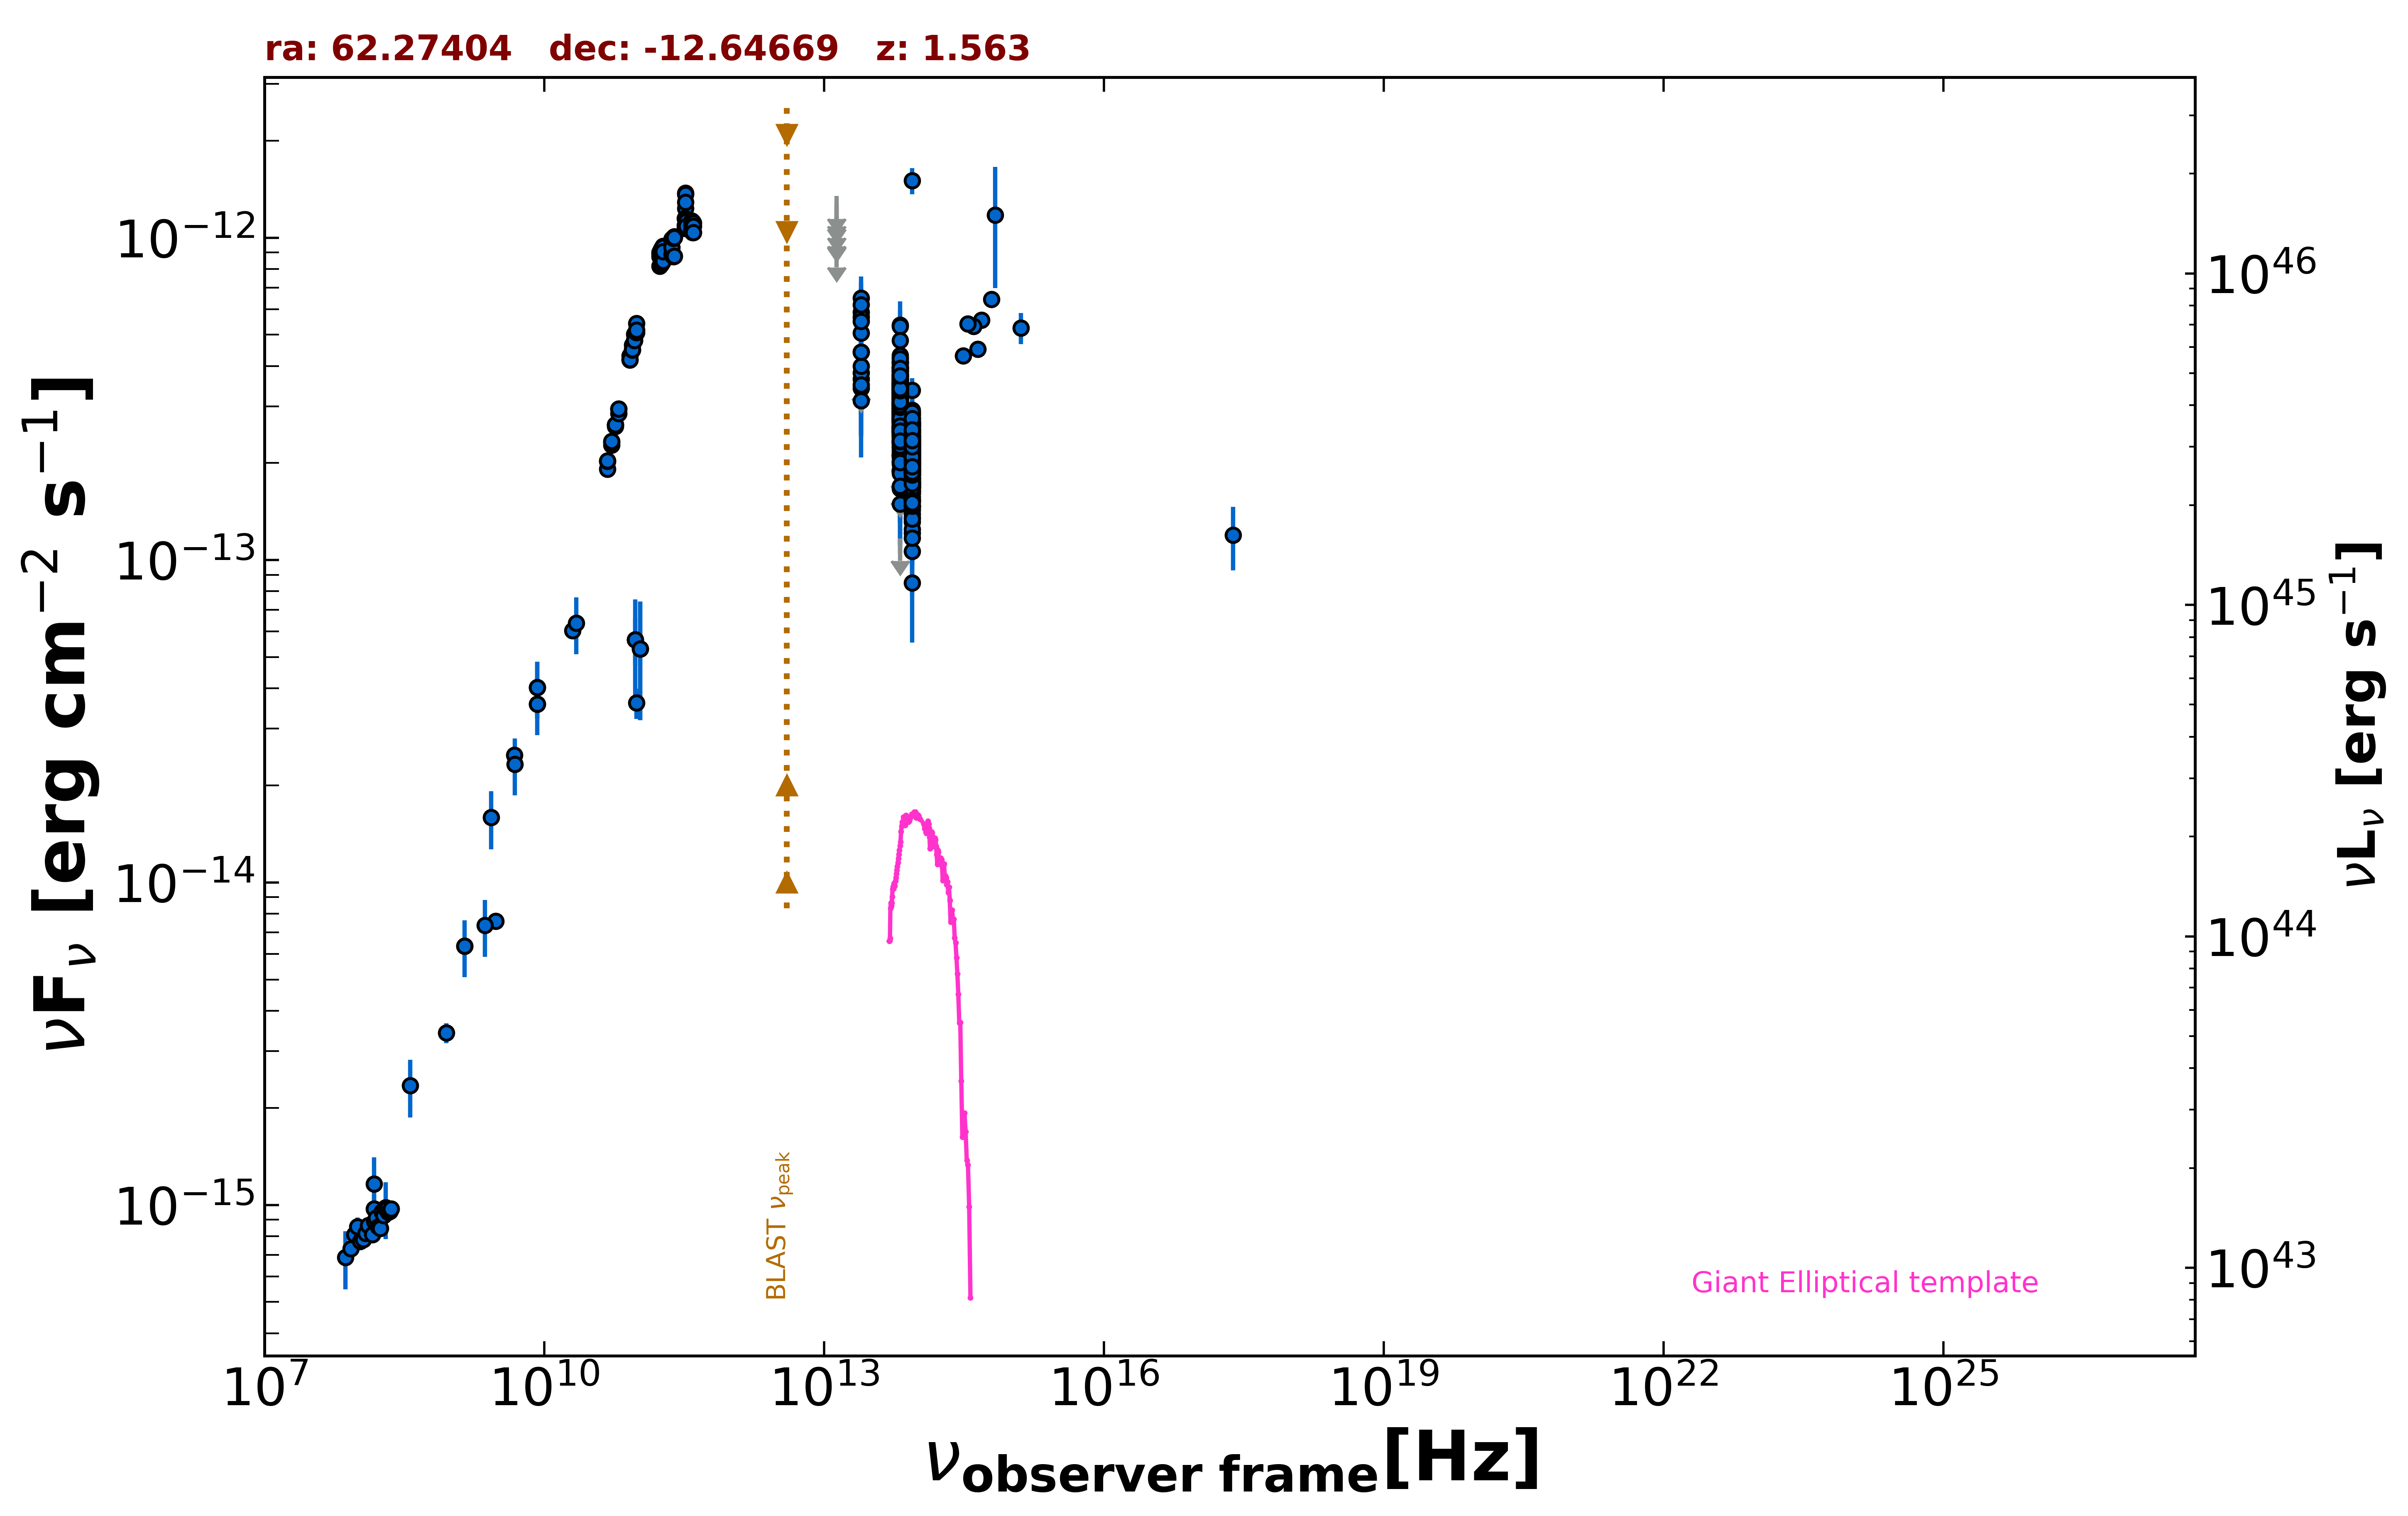

The data file committed next to this chart (first rows):
freq., flux, err_flux, MJD_start, MJD_end, flag, catalog, reference
1.400e+09, 6.359e-15, 1.905e-16, 55000, 55000, , NVSS, Condon et al. 1998  AJ  115  1693
8.870e+08, 3.418e-15, 2.445e-16, 55000, 55000, , RACS, Hale et al. 2021  PASA  38  e058
3.000e+09, 7.584e-15, 1.200e-17, 55000, 55000, , VLASSQL, Gordon et al. 2021  ApJS  255  30
2.418e+17, 1.196e-13, 2.675e-14, 55000, 55000, , WGACAT, White et al. 2000  VizieR  IX/31/wgacat
1.500e+08, 9.734e-16, 9.780e-17, 55000, 55000, , TGSS150, Intema et al. 2017  A&A  598  A781
2.000e+10, 6.040e-14, 3.000e-15, 55000, 55000, , AT20G, Murphy et al. 2010  MNRAS  402  2403
8.400e+09, 3.581e-14, 0.000e+00, 55000, 55000, , CRATES, Healey et al. 2007  ApJS  171  61
4.800e+09, 2.482e-14, 1.395e-15, 55000, 55000, , PMN, Griffith et al. 1993-1996  VizieR  VIII/…
9.435e+10, 5.661e-14, 9.440e-15, 56129, 56129, , ALMA, Bonato et al. 2019  MNRAS  485  1188
1.063e+11, 5.313e-14, 2.125e-14, 56129, 56129, , ALMA, Bonato et al. 2019  MNRAS  485  1188
9.435e+10, 5.661e-14, 1.887e-14, 56139, 56139, , ALMA, Bonato et al. 2019  MNRAS  485  1188
1.063e+11, 5.313e-14, 2.125e-14, 56139, 56139, , ALMA, Bonato et al. 2019  MNRAS  485  1188
9.744e+10, 3.605e-14, 3.895e-15, 56904, 56904, , ALMA, Bonato et al. 2019  MNRAS  485  1188
8.817e+13, 2.061e-13, 2.300e-15, 55000, 55000, , UNWISE, Schlafly et al. 2019  ApJS  240  30
6.517e+13, 2.956e-13, 3.650e-15, 55000, 55000, , UNWISE, Schlafly et al. 2019  ApJS  240  30
8.817e+13, 2.323e-13, 7.700e-15, 55000, 55000, , WISE, Wright et al. 2010  AJ  140  1868
6.517e+13, 3.495e-13, 1.160e-14, 55000, 55000, , WISE, Wright et al. 2010  AJ  140  1868
2.498e+13, 4.413e-13, 3.500e-14, 55000, 55000, , WISE, Wright et al. 2010  AJ  140  1868
1.363e+13, 7.177e-13, 1.189e-13, 55000, 55000, , WISE, Wright et al. 2010  AJ  140  1868
8.817e+13, 2.599e-13, 2.570e-14, 56703, 56703, , NEOWISE, Mainzer et al. 2014  ApJ  792  30
6.517e+13, 2.907e-13, 4.520e-14, 56703, 56703, , NEOWISE, Mainzer et al. 2014  ApJ  792  30
8.817e+13, 2.262e-13, 2.565e-14, 56703, 56703, , NEOWISE, Mainzer et al. 2014  ApJ  792  30
6.517e+13, 2.741e-13, 4.255e-14, 56703, 56703, , NEOWISE, Mainzer et al. 2014  ApJ  792  30
8.817e+13, 1.214e-13, 2.524e-14, 56703, 56703, , NEOWISE, Mainzer et al. 2014  ApJ  792  30
6.517e+13, 3.853e-13, 4.160e-14, 56703, 56703, , NEOWISE, Mainzer et al. 2014  ApJ  792  30
8.817e+13, 2.619e-13, 2.295e-14, 56703, 56703, , NEOWISE, Mainzer et al. 2014  ApJ  792  30
6.517e+13, 3.027e-13, 3.575e-14, 56703, 56703, , NEOWISE, Mainzer et al. 2014  ApJ  792  30
8.817e+13, 2.545e-13, 2.420e-14, 56702, 56702, , NEOWISE, Mainzer et al. 2014  ApJ  792  30
6.517e+13, 3.295e-13, 4.260e-14, 56702, 56702, , NEOWISE, Mainzer et al. 2014  ApJ  792  30
8.817e+13, 2.142e-13, 2.315e-14, 56703, 56703, , NEOWISE, Mainzer et al. 2014  ApJ  792  30
6.517e+13, 3.397e-13, 4.490e-14, 56703, 56703, , NEOWISE, Mainzer et al. 2014  ApJ  792  30
8.817e+13, 1.985e-13, 2.475e-14, 56703, 56703, , NEOWISE, Mainzer et al. 2014  ApJ  792  30
6.517e+13, 2.493e-13, 3.735e-14, 56703, 56703, , NEOWISE, Mainzer et al. 2014  ApJ  792  30
8.817e+13, 1.968e-13, 2.270e-14, 56702, 56702, , NEOWISE, Mainzer et al. 2014  ApJ  792  30
6.517e+13, 3.947e-13, 3.680e-14, 56702, 56702, , NEOWISE, Mainzer et al. 2014  ApJ  792  30
8.817e+13, 2.146e-13, 2.440e-14, 56702, 56702, , NEOWISE, Mainzer et al. 2014  ApJ  792  30
6.517e+13, 2.141e-13, 4.125e-14, 56702, 56702, , NEOWISE, Mainzer et al. 2014  ApJ  792  30
8.817e+13, 2.084e-13, 2.580e-14, 56702, 56702, , NEOWISE, Mainzer et al. 2014  ApJ  792  30
6.517e+13, 3.400e-13, 4.080e-14, 56702, 56702, , NEOWISE, Mainzer et al. 2014  ApJ  792  30
8.817e+13, 2.158e-13, 2.430e-14, 56703, 56703, , NEOWISE, Mainzer et al. 2014  ApJ  792  30
6.517e+13, 3.400e-13, 3.955e-14, 56703, 56703, , NEOWISE, Mainzer et al. 2014  ApJ  792  30
8.817e+13, 1.703e-13, 2.170e-14, 56702, 56702, , NEOWISE, Mainzer et al. 2014  ApJ  792  30
6.517e+13, 2.495e-13, 5.280e-14, 56702, 56702, , NEOWISE, Mainzer et al. 2014  ApJ  792  30
8.817e+13, 1.990e-13, 2.165e-14, 56702, 56702, , NEOWISE, Mainzer et al. 2014  ApJ  792  30
6.517e+13, 3.400e-13, 5.060e-14, 56702, 56702, , NEOWISE, Mainzer et al. 2014  ApJ  792  30
8.817e+13, 2.239e-13, 2.395e-14, 56703, 56703, , NEOWISE, Mainzer et al. 2014  ApJ  792  30
6.517e+13, 2.429e-13, 4.360e-14, 56703, 56703, , NEOWISE, Mainzer et al. 2014  ApJ  792  30
8.817e+13, 1.612e-13, 2.055e-14, 58142, 58142, , NEOWISE, Mainzer et al. 2014  ApJ  792  30
6.517e+13, 5.364e-13, 5.940e-14, 58142, 58142, , NEOWISE, Mainzer et al. 2014  ApJ  792  30
8.817e+13, 2.241e-13, 2.400e-14, 58142, 58142, , NEOWISE, Mainzer et al. 2014  ApJ  792  30
6.517e+13, 3.419e-13, 3.340e-14, 58142, 58142, , NEOWISE, Mainzer et al. 2014  ApJ  792  30
8.817e+13, 1.730e-13, 3.300e-14, 58143, 58143, , NEOWISE, Mainzer et al. 2014  ApJ  792  30
6.517e+13, 3.000e-13, 4.325e-14, 58143, 58143, , NEOWISE, Mainzer et al. 2014  ApJ  792  30
8.817e+13, 2.008e-13, 2.355e-14, 58143, 58143, , NEOWISE, Mainzer et al. 2014  ApJ  792  30
6.517e+13, 3.044e-13, 4.475e-14, 58143, 58143, , NEOWISE, Mainzer et al. 2014  ApJ  792  30
8.817e+13, 2.297e-13, 2.245e-14, 58142, 58142, , NEOWISE, Mainzer et al. 2014  ApJ  792  30
6.517e+13, 2.761e-13, 3.520e-14, 58142, 58142, , NEOWISE, Mainzer et al. 2014  ApJ  792  30
8.817e+13, 1.609e-13, 2.530e-14, 57255, 57255, , NEOWISE, Mainzer et al. 2014  ApJ  792  30
6.517e+13, 2.947e-13, 4.555e-14, 57255, 57255, , NEOWISE, Mainzer et al. 2014  ApJ  792  30
8.817e+13, 2.088e-13, 2.290e-14, 57255, 57255, , NEOWISE, Mainzer et al. 2014  ApJ  792  30
... 701 more rows
